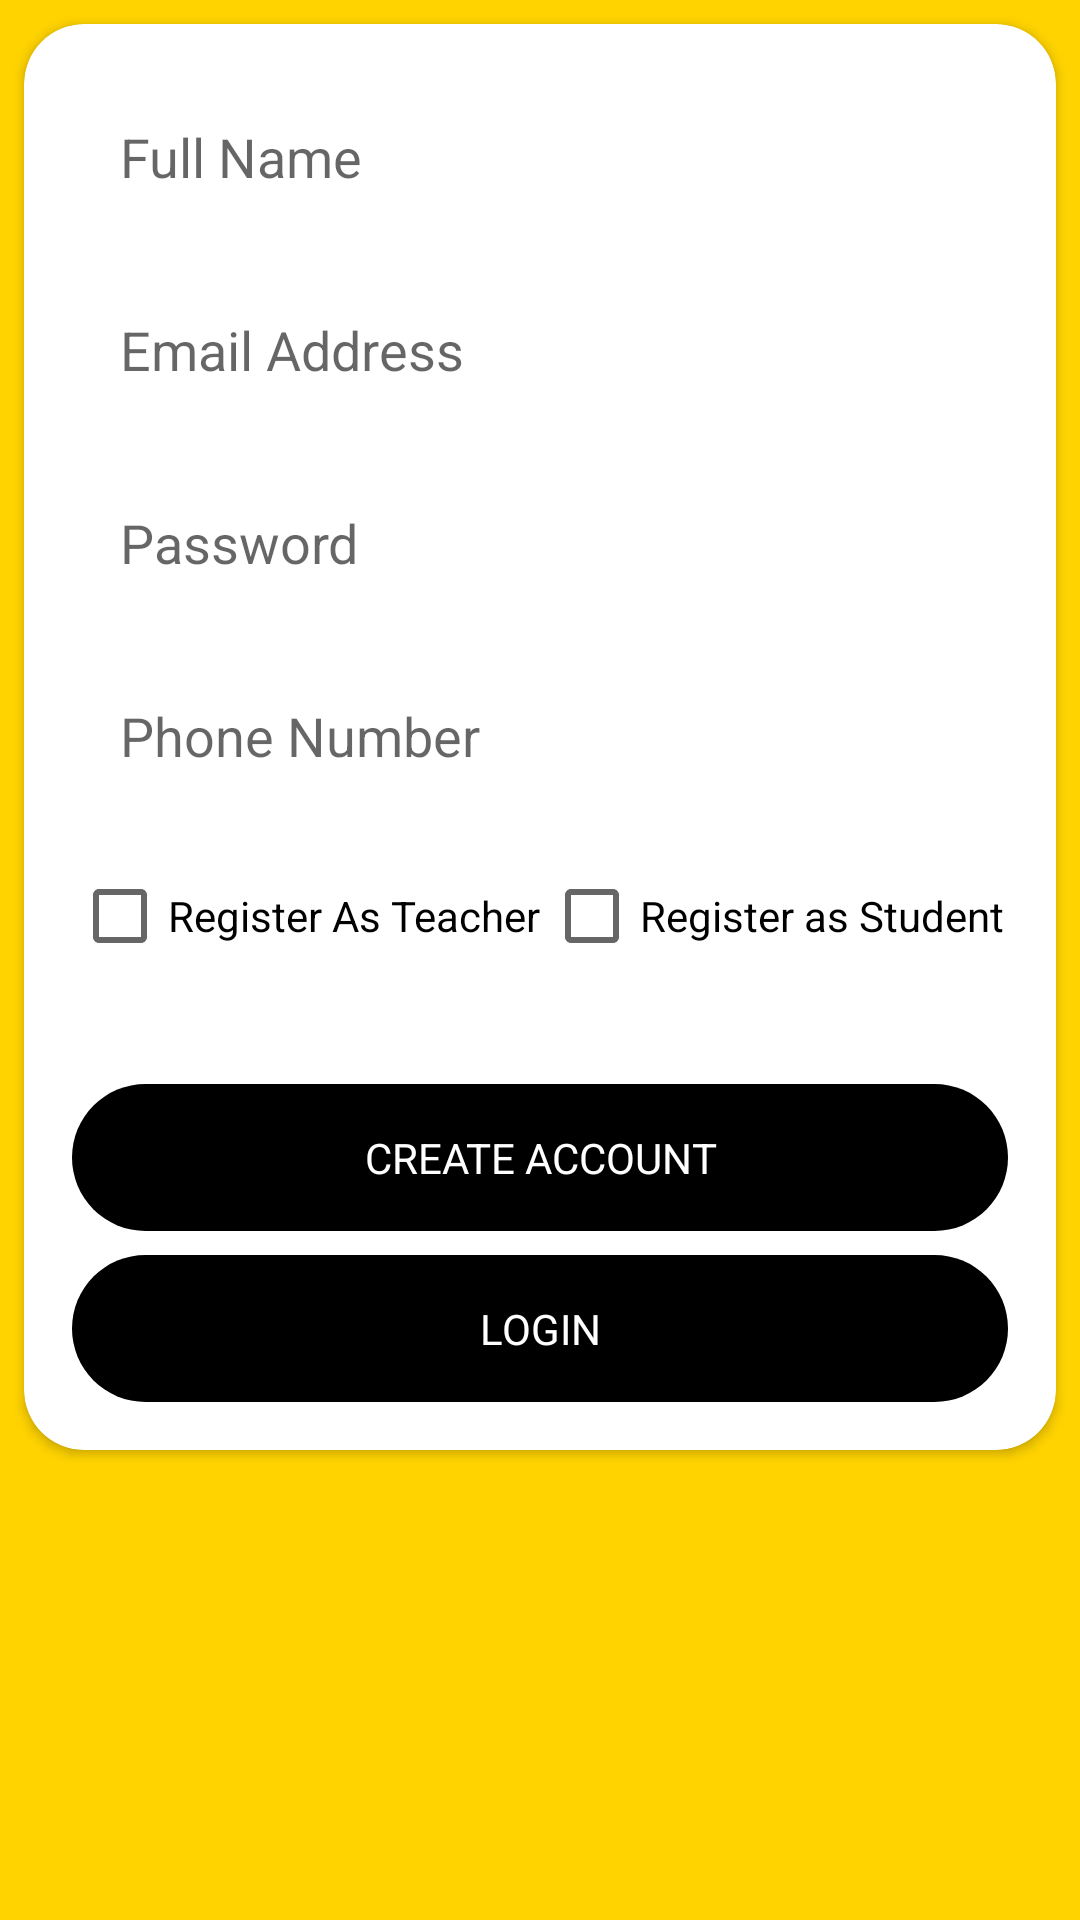

The Android layout XML behind this screen, and the referenced resources:
<!-- AndroidManifest.xml: application theme Theme.ClassManager -->
<!-- res/layout/activity_register.xml -->
<?xml version="1.0" encoding="UTF-8"?>
<androidx.constraintlayout.widget.ConstraintLayout tools:context=".Register" android:layout_height="match_parent"
    android:background="@color/logo"
    android:layout_width="match_parent" xmlns:tools="http://schemas.android.com/tools" xmlns:app="http://schemas.android.com/apk/res-auto" xmlns:android="http://schemas.android.com/apk/res/android">
    <androidx.cardview.widget.CardView
        android:layout_height="wrap_content" android:layout_width="0dp" app:layout_constraintTop_toTopOf="parent" app:layout_constraintStart_toStartOf="parent" app:layout_constraintEnd_toEndOf="parent" app:cardCornerRadius="20dp" android:layout_marginEnd="8dp" android:layout_marginTop="8dp" android:layout_marginStart="8dp">


    <androidx.constraintlayout.widget.ConstraintLayout android:layout_height="match_parent" android:layout_width="match_parent">

        <EditText
            android:id="@+id/registerName"
            android:layout_width="0dp"
            android:layout_height="wrap_content"
            android:layout_marginStart="16dp"
            android:layout_marginTop="16dp"
            android:layout_marginEnd="16dp"
            android:background="@drawable/border"
            android:ems="10"
            android:hint="Full Name"
            android:inputType="textPersonName"
            android:padding="16dp"
            app:layout_constraintEnd_toEndOf="parent"
            app:layout_constraintStart_toStartOf="parent"
            app:layout_constraintTop_toTopOf="parent" />

        <EditText
            android:id="@+id/registerEmail"
            android:layout_width="0dp"
            android:layout_height="wrap_content"
            android:layout_marginStart="16dp"
            android:layout_marginTop="8dp"
            android:layout_marginEnd="16dp"
            android:background="@drawable/border"
            android:ems="10"
            android:hint="Email Address"
            android:inputType="textEmailAddress"
            android:padding="16dp"
            app:layout_constraintEnd_toEndOf="parent"
            app:layout_constraintStart_toStartOf="parent"
            app:layout_constraintTop_toBottomOf="@+id/registerName" />

        <EditText
            android:id="@+id/registerPassword"
            android:layout_width="0dp"
            android:layout_height="wrap_content"
            android:layout_marginStart="16dp"
            android:layout_marginTop="8dp"
            android:layout_marginEnd="16dp"
            android:background="@drawable/border"
            android:ems="10"
            android:hint="Password"
            android:inputType="textPassword"
            android:padding="16dp"
            app:layout_constraintEnd_toEndOf="parent"
            app:layout_constraintStart_toStartOf="parent"
            app:layout_constraintTop_toBottomOf="@+id/registerEmail" />

        <EditText
            android:id="@+id/registerPhone"
            android:layout_width="0dp"
            android:layout_height="wrap_content"
            android:layout_marginStart="16dp"
            android:layout_marginTop="8dp"
            android:layout_marginEnd="16dp"
            android:background="@drawable/border"
            android:ems="10"
            android:hint="Phone Number"
            android:inputType="phone"
            android:padding="16dp"
            app:layout_constraintEnd_toEndOf="parent"
            app:layout_constraintStart_toStartOf="parent"
            app:layout_constraintTop_toBottomOf="@+id/registerPassword" />

    <CheckBox android:layout_height="wrap_content" android:layout_width="wrap_content" app:layout_constraintStart_toStartOf="parent" android:layout_marginTop="8dp" android:layout_marginStart="16dp" android:id="@+id/isTeacher" app:layout_constraintTop_toBottomOf="@+id/registerPhone" android:text="Register As Teacher"/>

    <CheckBox android:layout_height="wrap_content" android:layout_width="wrap_content" app:layout_constraintEnd_toEndOf="parent" android:layout_marginEnd="16dp" android:layout_marginTop="8dp" android:id="@+id/isStudent" app:layout_constraintTop_toBottomOf="@+id/registerPhone" android:text="Register as Student" app:layout_constraintStart_toEndOf="@+id/isTeacher"/>

        <TextView
            android:id="@+id/registerBtn"
            android:layout_width="0dp"
            android:layout_height="wrap_content"
            android:layout_marginStart="16dp"
            android:layout_marginTop="32dp"
            android:layout_marginEnd="16dp"
            android:background="@drawable/bg_btn"
            android:text="CREATE ACCOUNT"
            android:gravity="center"
            android:padding="15dp"
            android:textColor="@color/white"
            app:layout_constraintEnd_toEndOf="parent"
            app:layout_constraintStart_toStartOf="parent"
            app:layout_constraintTop_toBottomOf="@+id/isStudent" />

        <TextView
            android:id="@+id/gotoLogin"
            android:layout_width="0dp"
            android:layout_height="wrap_content"
            android:layout_marginStart="16dp"
            android:layout_marginTop="8dp"
            android:layout_marginEnd="16dp"
            android:layout_marginBottom="16dp"
            android:background="@drawable/bg_btn"
            android:text="LOGIN"
            android:gravity="center"
            android:padding="15dp"
            android:textColor="@color/white"
            app:layout_constraintBottom_toBottomOf="parent"
            app:layout_constraintEnd_toEndOf="parent"
            app:layout_constraintStart_toStartOf="parent"
            app:layout_constraintTop_toBottomOf="@+id/registerBtn" />

</androidx.constraintlayout.widget.ConstraintLayout>

</androidx.cardview.widget.CardView>

</androidx.constraintlayout.widget.ConstraintLayout>
<!-- resources referenced by this layout -->
<resources>
  <color name="logo">#FFD300</color>
  <color name="white">#FFFFFFFF</color>
  <!-- drawable bg_btn (drawable) -->
  <?xml version="1.0" encoding="utf-8"?>
  <shape xmlns:android="http://schemas.android.com/apk/res/android">
      <solid
          android:color="#000000"
          ></solid>
      <corners android:radius="40dp"></corners>
  </shape>
  <style name="Theme.ClassManager" parent="Theme.MaterialComponents.DayNight.DarkActionBar">
          
          <item name="colorPrimary">@color/purple_500</item>
          <item name="colorPrimaryVariant">@color/purple_700</item>
          <item name="colorOnPrimary">@color/white</item>
          
          <item name="colorSecondary">@color/teal_200</item>
          <item name="colorSecondaryVariant">@color/teal_700</item>
          <item name="colorOnSecondary">@color/black</item>
          
          <item name="android:statusBarColor">?attr/colorPrimaryVariant</item>
          
      </style>
  <color name="purple_500">#FF6200EE</color>
  <color name="purple_700">#FF3700B3</color>
  <color name="teal_200">#FF03DAC5</color>
  <color name="teal_700">#FF018786</color>
  <color name="black">#FF000000</color>
</resources>
